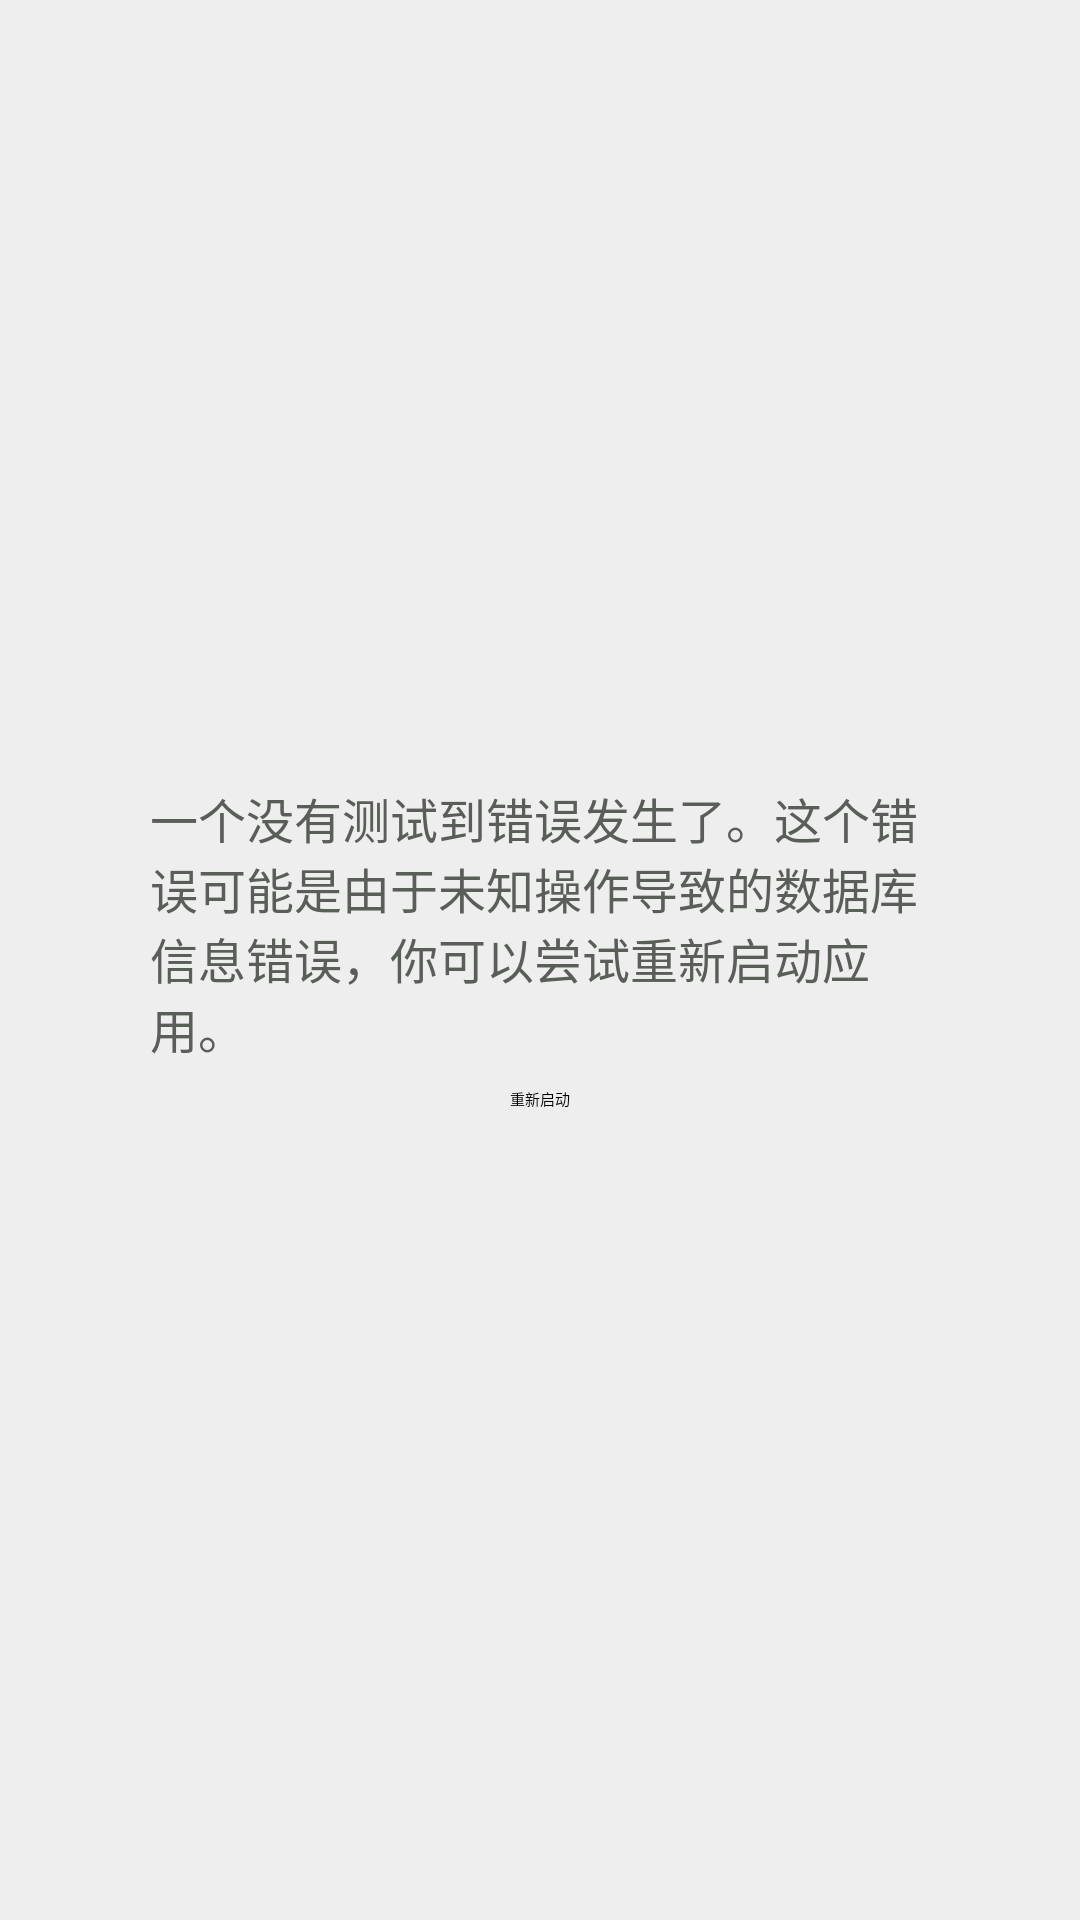

Produce the Android XML layout that renders to this screen, including the resource entries it uses.
<!-- AndroidManifest.xml: application theme AppTheme -->
<!-- res/layout/activity_error.xml -->
<?xml version="1.0" encoding="utf-8"?>
<androidx.constraintlayout.widget.ConstraintLayout xmlns:android="http://schemas.android.com/apk/res/android"
    xmlns:app="http://schemas.android.com/apk/res-auto"
    xmlns:tools="http://schemas.android.com/tools"
    android:layout_width="match_parent"
    android:layout_height="match_parent"
    tools:context=".activity.ErrorActivity">

    <androidx.appcompat.widget.Toolbar
        android:id="@+id/toolbar2"
        android:layout_width="344dp"
        android:layout_height="wrap_content"
        android:background="?attr/colorPrimary"
        android:minHeight="?attr/actionBarSize"
        android:theme="?attr/actionBarTheme"
        app:layout_constraintEnd_toEndOf="parent"
        app:layout_constraintStart_toStartOf="parent"
        app:layout_constraintTop_toTopOf="parent" />

    <TextView
        android:id="@+id/textView3"
        android:layout_width="match_parent"
        android:layout_height="wrap_content"
        android:layout_marginBottom="8dp"
        android:layout_marginLeft="50dp"
        android:layout_marginRight="50dp"
        android:text="@string/error_tips"
        android:textColor="#5a5e59"
        android:textSize="16sp"
        app:layout_constraintBottom_toTopOf="@+id/linearLayout"
        app:layout_constraintEnd_toEndOf="parent"
        app:layout_constraintHorizontal_bias="0.6"
        app:layout_constraintStart_toStartOf="parent" />


    <LinearLayout
        android:id="@+id/linearLayout"
        android:layout_width="wrap_content"
        android:layout_height="wrap_content"
        android:layout_marginBottom="8dp"
        android:layout_marginEnd="8dp"
        android:layout_marginStart="8dp"
        android:layout_marginTop="100dp"
        android:gravity="center_horizontal"
        android:orientation="horizontal"
        app:layout_constraintBottom_toBottomOf="parent"
        app:layout_constraintEnd_toEndOf="parent"
        app:layout_constraintStart_toStartOf="parent"
        app:layout_constraintTop_toBottomOf="@+id/toolbar2">


        <Button
            android:id="@+id/restart"
            android:layout_width="wrap_content"
            android:layout_height="wrap_content"
            android:layout_weight="1"
            android:text="重新启动" />
    </LinearLayout>

</androidx.constraintlayout.widget.ConstraintLayout>
<!-- resources referenced by this layout -->
<resources>
  <string name="error_tips">一个没有测试到错误发生了。这个错误可能是由于未知操作导致的数据库信息错误，你可以尝试重新启动应用。</string>
  <style name="AppTheme" parent="MaterialDrawerTheme.Light.DarkToolbar">
          
          <item name="colorPrimary">@color/colorPrimary</item>
          <item name="colorPrimaryDark">@color/colorPrimaryDark</item>
          <item name="colorAccent">@color/colorAccent</item>
          
          <item name="material_drawer_selected_text">@color/text_secondary_dark</item>
          <item name="android:windowBackground">@color/colorPrimary</item>
          <item name="popupMenuStyle">@style/ThemeOverlay.AppCompat.Light</item>
  
          
  
          
  
          <item name="android:colorEdgeEffect">@color/black</item>
          <item name="preferenceTheme">
              @style/PreferenceThemeOverlay.v14.Material
          </item>
  
      </style>
  <color name="colorPrimary">#eeeeee</color>
  <color name="colorPrimaryDark">#eeeeee</color>
  <color name="colorAccent">#000000</color>
  <color name="text_secondary_dark">#8a000000</color>
  <!-- not gathered from this repository: default colours our renderer supplied (Android Studio template values) -->
  <color name="black">#FF000000</color>
</resources>
